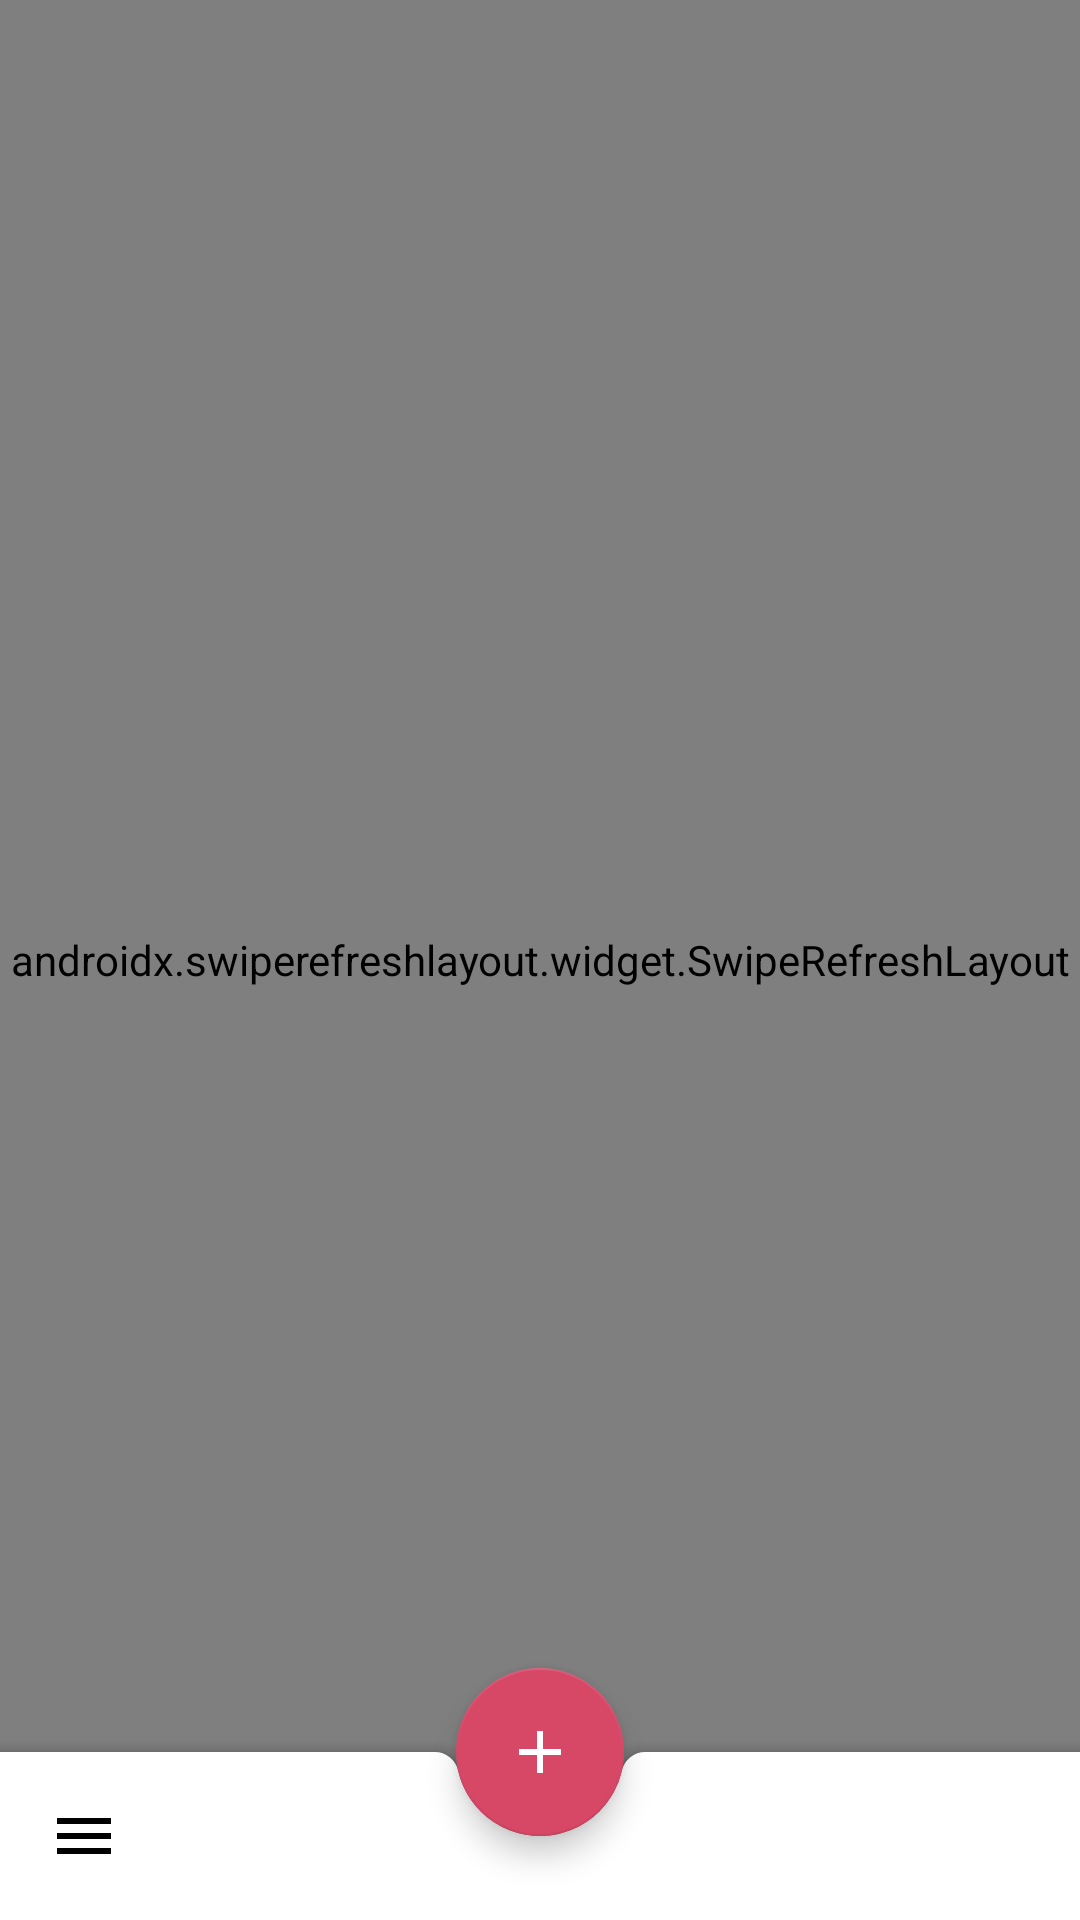

Here is an Android app screen rendered from its layout file. Give the layout XML and the strings, colors and styles it references.
<!-- AndroidManifest.xml: activity theme AppTheme -->
<!-- res/layout/activity_main.xml -->
<?xml version="1.0" encoding="utf-8"?>
<layout xmlns:android="http://schemas.android.com/apk/res/android"
  xmlns:app="http://schemas.android.com/apk/res-auto">

  <androidx.coordinatorlayout.widget.CoordinatorLayout
    android:id="@+id/coordinator"
    android:layout_width="match_parent"
    android:layout_height="match_parent">

    <androidx.swiperefreshlayout.widget.SwipeRefreshLayout
      android:id="@+id/swipe_refresh"
      android:layout_width="match_parent"
      android:layout_height="match_parent">
      <androidx.core.widget.NestedScrollView
        android:layout_width="match_parent"
        android:layout_height="match_parent"
        android:fillViewport="true">
        <FrameLayout
          android:id="@+id/content"
          android:layout_width="match_parent"
          android:layout_height="match_parent"
          android:paddingBottom="?attr/actionBarSize"/>
      </androidx.core.widget.NestedScrollView>
    </androidx.swiperefreshlayout.widget.SwipeRefreshLayout>

    <com.google.android.material.bottomappbar.BottomAppBar
      android:id="@+id/bar"
      android:layout_width="match_parent"
      android:layout_height="wrap_content"
      android:layout_gravity="bottom"
      app:fabAlignmentMode="center"
      app:fabCradleMargin="0dp"
      app:navigationIcon="@drawable/ic_menu_24dp"/>

    <com.google.android.material.floatingactionbutton.FloatingActionButton
      android:id="@+id/fab"
      android:layout_width="wrap_content"
      android:layout_height="wrap_content"
      android:src="@drawable/ic_add_24dp"
      app:layout_anchor="@id/bar"/>

  </androidx.coordinatorlayout.widget.CoordinatorLayout>
</layout>
<!-- resources referenced by this layout -->
<resources>
  <!-- drawable ic_add_24dp (drawable) -->
  <vector xmlns:android="http://schemas.android.com/apk/res/android"
    android:height="24dp"
    android:viewportHeight="24.0"
    android:viewportWidth="24.0"
    android:width="24dp">
    <path
      android:fillColor="@color/color_on_surface"
      android:pathData="M19,13h-6v6h-2v-6H5v-2h6V5h2v6h6v2z"/>
  </vector>
  <style name="AppTheme" parent="Base.AppTheme" />
  <color name="color_on_surface">#000000</color>
  <style name="Base.MaterialTheme" parent="Base.MaterialThemeBuilder" />
  <color name="color_primary">#4867D7</color>
  <color name="color_primary_variant">#003da5</color>
  <color name="color_secondary">#d74867</color>
  <color name="color_secondary_variant">#a0053d</color>
  <color name="color_background">#ffffff</color>
  <color name="color_surface">#ffffff</color>
  <color name="color_error">@color/color_secondary_variant</color>
  <color name="color_on_primary">#ffffff</color>
  <color name="color_on_secondary">#ffffff</color>
  <color name="color_on_background">#000000</color>
  <color name="color_on_error">#ffffff</color>
  <style name="TextAppearance.MyTheme.Headline1" parent="TextAppearance.MaterialComponents.Headline1">
      
    </style>
  <style name="TextAppearance.MyTheme.Headline2" parent="TextAppearance.MaterialComponents.Headline2">
      
    </style>
  <style name="TextAppearance.MyTheme.Headline3" parent="TextAppearance.MaterialComponents.Headline3">
      
    </style>
  <style name="TextAppearance.MyTheme.Headline4" parent="TextAppearance.MaterialComponents.Headline4">
      
    </style>
  <style name="TextAppearance.MyTheme.Headline5" parent="TextAppearance.MaterialComponents.Headline5">
      
    </style>
  <style name="TextAppearance.MyTheme.Headline6" parent="TextAppearance.MaterialComponents.Headline6">
      
    </style>
  <style name="TextAppearance.MyTheme.Subtitle1" parent="TextAppearance.MaterialComponents.Subtitle1">
      
    </style>
  <style name="TextAppearance.MyTheme.Subtitle2" parent="TextAppearance.MaterialComponents.Subtitle2">
      
    </style>
  <style name="TextAppearance.MyTheme.Body1" parent="TextAppearance.MaterialComponents.Body1">
      
    </style>
  <style name="TextAppearance.MyTheme.Body2" parent="TextAppearance.MaterialComponents.Body2">
      
    </style>
  <style name="TextAppearance.MyTheme.Button" parent="TextAppearance.MaterialComponents.Button">
      
    </style>
  <style name="TextAppearance.MyTheme.Caption" parent="TextAppearance.MaterialComponents.Caption">
      
    </style>
  <style name="TextAppearance.MyTheme.Overline" parent="TextAppearance.MaterialComponents.Overline">
      
    </style>
  <style name="ShapeAppearance.MyTheme.SmallComponent" parent="ShapeAppearance.MaterialComponents.SmallComponent">
      
    </style>
  <style name="ShapeAppearance.MyTheme.MediumComponent" parent="ShapeAppearance.MaterialComponents.MediumComponent">
      
    </style>
  <style name="ShapeAppearance.MyTheme.LargeComponent" parent="ShapeAppearance.MaterialComponents.LargeComponent">
      
    </style>
  <style name="Widget.MyTheme.NavigationView" parent="Widget.MaterialComponents.NavigationView">
      <item name="itemTextAppearance">?textAppearanceBody2</item>
    </style>
  <style name="Widget.MyTheme.Toolbar" parent="Widget.MaterialComponents.Toolbar.Surface" />
  <style name="Widget.MyTheme.BottomSheet.Modal" parent="Widget.MaterialComponents.BottomSheet.Modal">
      <item name="shapeAppearanceOverlay">?shapeAppearanceLargeComponent</item>
    </style>
  <dimen name="alpha_emphasis_high">@dimen/mtrl_emphasis_high_type</dimen>
  <dimen name="alpha_emphasis_medium">@dimen/mtrl_emphasis_medium</dimen>
  <dimen name="alpha_emphasis_disabled">@dimen/mtrl_emphasis_disabled</dimen>
</resources>
